Photos from the image-classification dataset "datos" in the GitHub repository cristiancamilo62/tarea-1. Its 4 classes are: cat, cow, dog, horse.

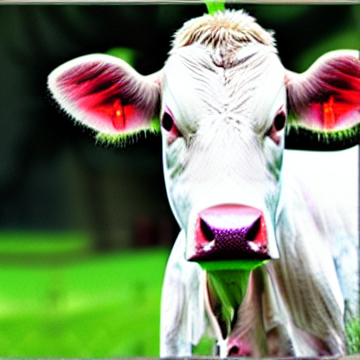
Label: cow

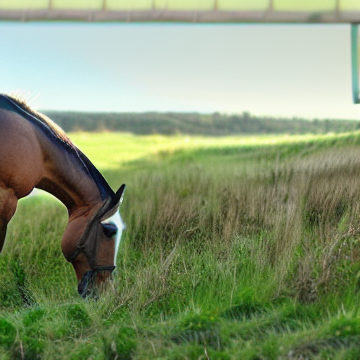
Label: horse

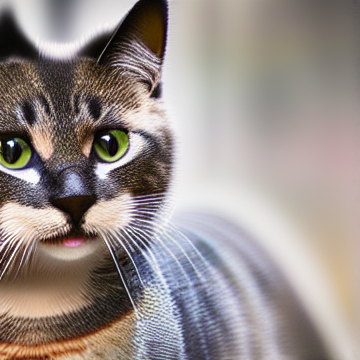
Label: cat

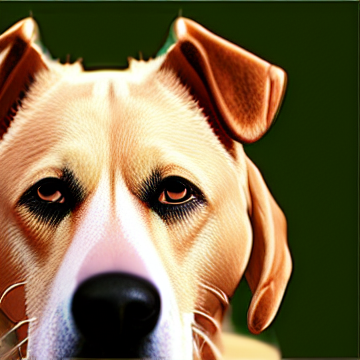
Label: dog

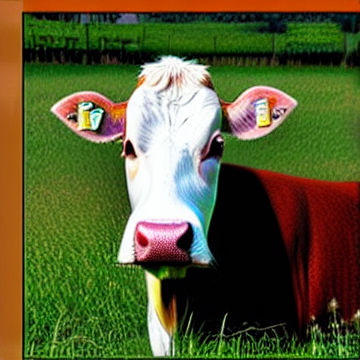
Label: cow

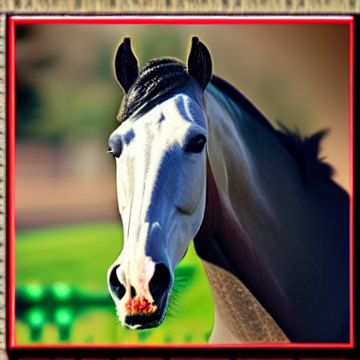
Label: horse
